Run: headless pygame with SDL's dummy video driver; simulated clock (each Clock.tick advances the game by its frame time, no real sleeping); random seed 0; keys injected as events and as key.get_pressed() state; no mouse input.
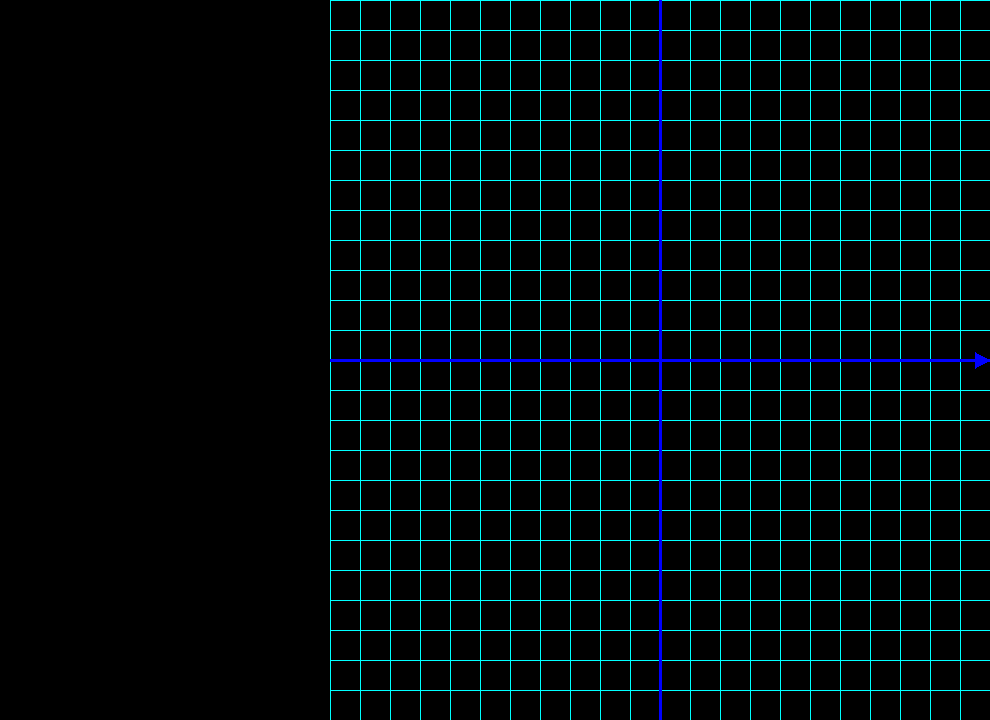
Frame 1 of 4 · flips 1–60 · no input
Frame 2 of 4 · flips 61–180 · tapped SPACE, RETURN · held RIGHT (→), D · screen unchanged from frame 1, image omitted
Frame 3 of 4 · flips 181–300 · held DOWN (↓), S · screen unchanged from frame 2, image omitted
Frame 4 of 4 · flips 301–420 · held LEFT (←), A, UP (↑), W · screen unchanged from frame 3, image omitted

The pygame program that drew these frames:

import pygame
import math

WIDTH = 990 #must be divisible by 30
HEIGHT = 720

pygame.init()
screen = pygame.display.set_mode((WIDTH, HEIGHT))
clock = pygame.time.Clock()
running = True

display_field_start = (WIDTH//3, 0)
display_field_end = (WIDTH, HEIGHT)

def draw_grid(start, end, frequency, color):
    for i in range(start[0], end[0], frequency):
        for j in range(start[1], end[1], frequency):
            pygame.draw.line(screen, color, (i, start[1]), (i, end[1]))
            pygame.draw.line(screen, color, (start[0], j), (end[0], j))

def draw_arrow(start, end, color, thickness, pointing=0): #0 from start to end
    pygame.draw.line(screen, color, start, end, thickness)

    dy = end[1]-start[1]
    dx = end[0]-start[0]

    angle = math.atan2(dx, dy) + math.pi/2

    arrow_length = 15
    arrow_width = 8

    tip = end if pointing == 0 else start
    angle = angle if pointing else angle + math.pi

    left = (
        tip[0] - arrow_length * math.cos(angle) + arrow_width * math.sin(angle),
        tip[1] - arrow_length * math.sin(angle) - arrow_width * math.cos(angle)
    )

    right = (
        tip[0] - arrow_length * math.cos(angle) - arrow_width * math.sin(angle),
        tip[1] - arrow_length * math.sin(angle) + arrow_width * math.cos(angle)
    )

    pygame.draw.polygon(screen, color, [tip, left, right])

def draw():
    screen.fill("black")
    draw_grid(display_field_start, display_field_end, 30, 'cyan')
    draw_arrow((display_field_start[0]*2, display_field_start[1]), (display_field_start[0]*2, display_field_end[1]), "blue", 3)
    draw_arrow((display_field_start[0], display_field_end[1]//2), (display_field_end[0], display_field_end[1]//2), "blue", 3)
    pygame.display.flip()

while running:
    # poll for events
    # pygame.QUIT event means the user clicked X to close your window
    for event in pygame.event.get():
        if event.type == pygame.QUIT:
            running = False

    draw()

    clock.tick(60)  # limits FPS to 60

pygame.quit()
